Dataset: cnn_board (GitHub, DustinCarrion/TicTacToeAgent). Classes: board, no board 1, no board 2, no board 3.

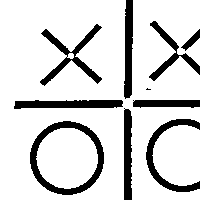
Label: no board 3

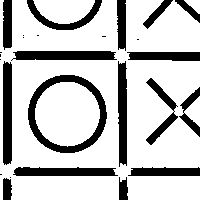
Label: no board 1

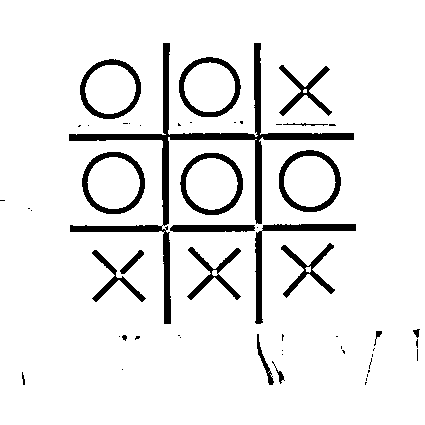
Label: board

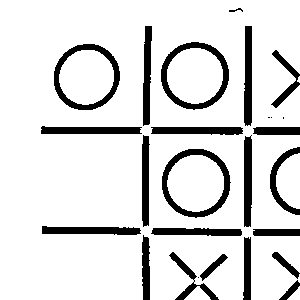
Label: no board 2

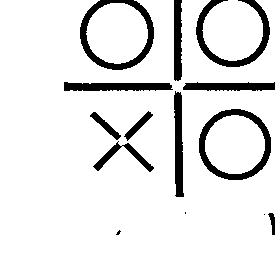
Label: no board 3

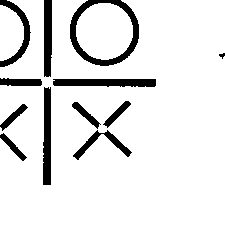
Label: no board 1
